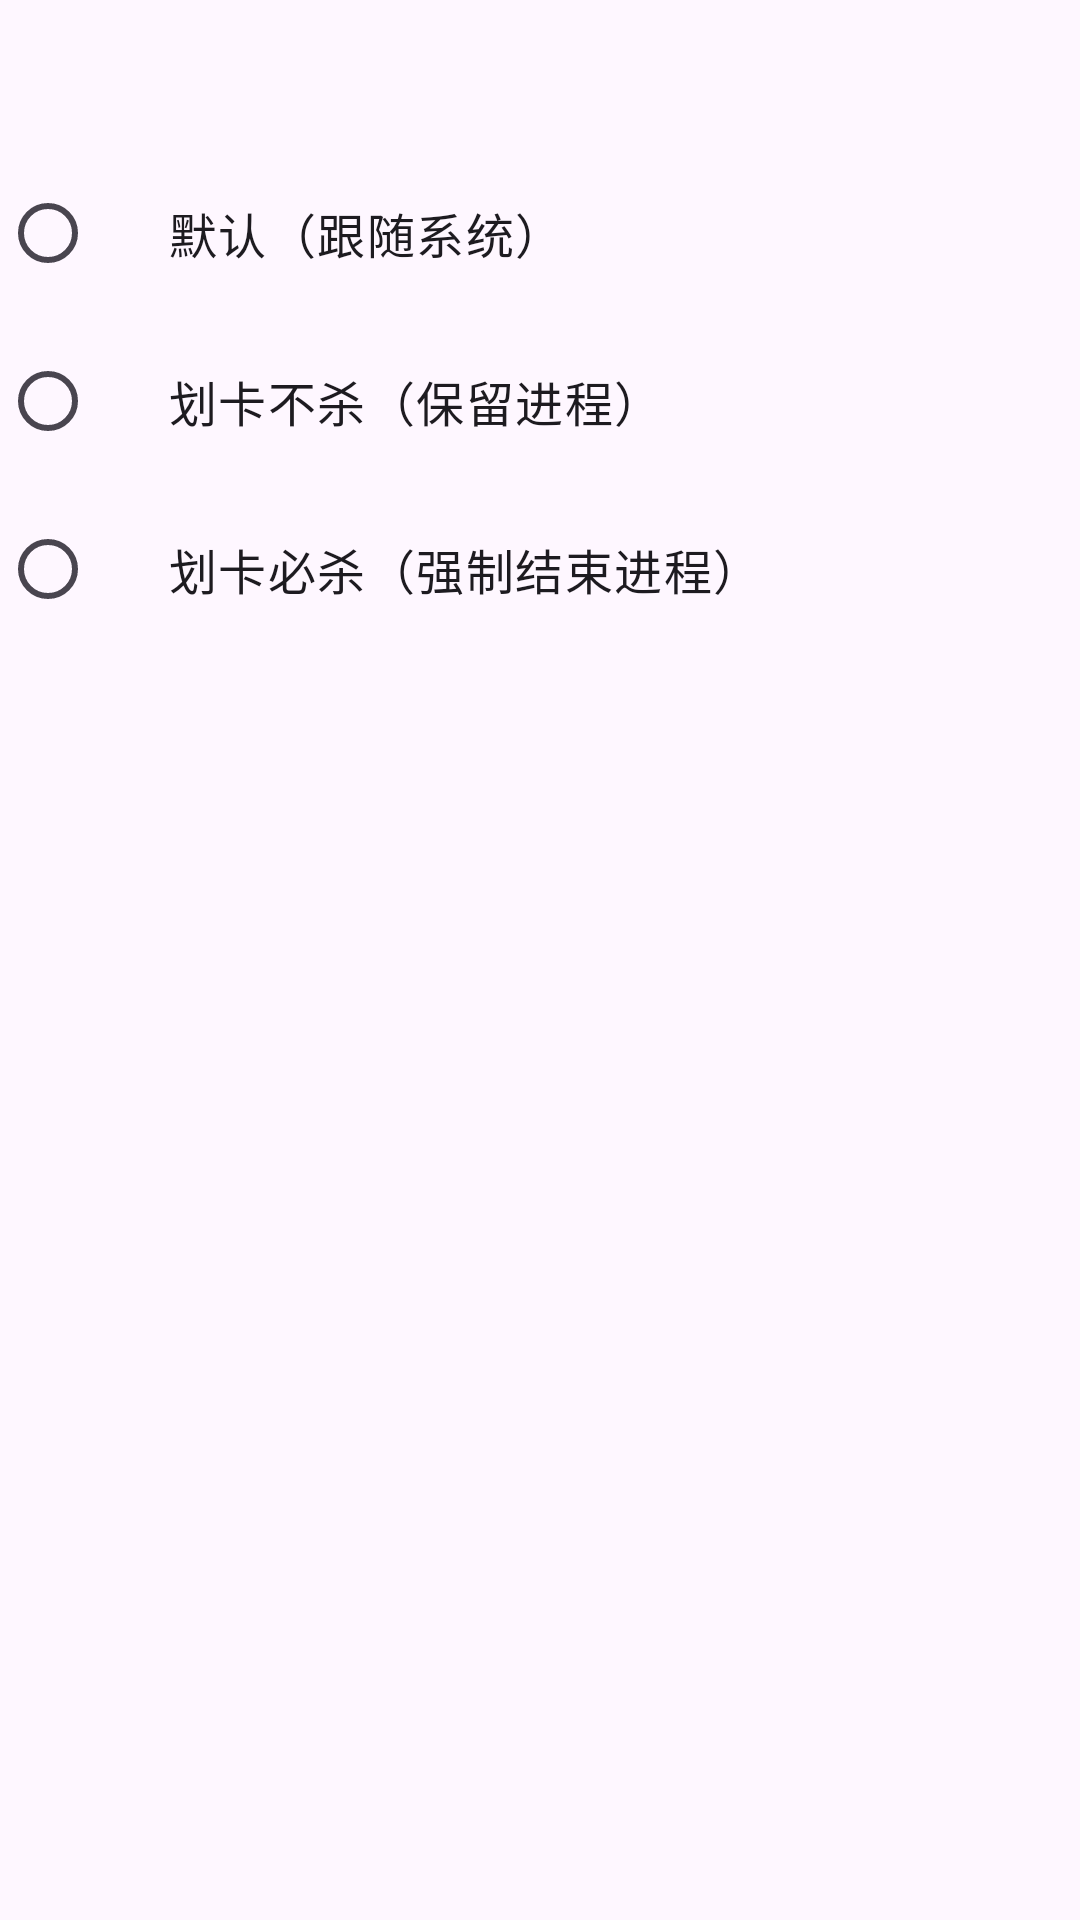

Layout XML and referenced resources for this Android screen:
<!-- AndroidManifest.xml: application theme Theme.SwipeClean -->
<!-- res/layout/sheet_mode.xml -->
<?xml version="1.0" encoding="utf-8"?>
<LinearLayout xmlns:android="http://schemas.android.com/apk/res/android"
    android:layout_width="match_parent"
    android:layout_height="wrap_content"
    android:orientation="vertical"
    android:paddingBottom="8dp">

    <TextView
        android:id="@+id/sheet_title"
        android:layout_width="match_parent"
        android:layout_height="wrap_content"
        android:ellipsize="end"
        android:maxLines="1"
        android:paddingHorizontal="24dp"
        android:paddingTop="20dp"
        android:paddingBottom="8dp"
        android:textAppearance="?attr/textAppearanceTitleMedium" />

    <com.google.android.material.radiobutton.MaterialRadioButton
        android:id="@+id/opt_default"
        android:layout_width="match_parent"
        android:layout_height="wrap_content"
        android:minHeight="56dp"
        android:paddingHorizontal="24dp"
        android:text="@string/option_default"
        android:textAppearance="?attr/textAppearanceBodyLarge" />

    <com.google.android.material.radiobutton.MaterialRadioButton
        android:id="@+id/opt_keep"
        android:layout_width="match_parent"
        android:layout_height="wrap_content"
        android:minHeight="56dp"
        android:paddingHorizontal="24dp"
        android:text="@string/option_keep"
        android:textAppearance="?attr/textAppearanceBodyLarge" />

    <com.google.android.material.radiobutton.MaterialRadioButton
        android:id="@+id/opt_kill"
        android:layout_width="match_parent"
        android:layout_height="wrap_content"
        android:minHeight="56dp"
        android:paddingHorizontal="24dp"
        android:text="@string/option_kill"
        android:textAppearance="?attr/textAppearanceBodyLarge" />

</LinearLayout>
<!-- resources referenced by this layout -->
<resources>
  <string name="option_default">默认（跟随系统）</string>
  <string name="option_keep">划卡不杀（保留进程）</string>
  <string name="option_kill">划卡必杀（强制结束进程）</string>
  <style name="Theme.SwipeClean" parent="Theme.Material3.DayNight.NoActionBar" />
</resources>
